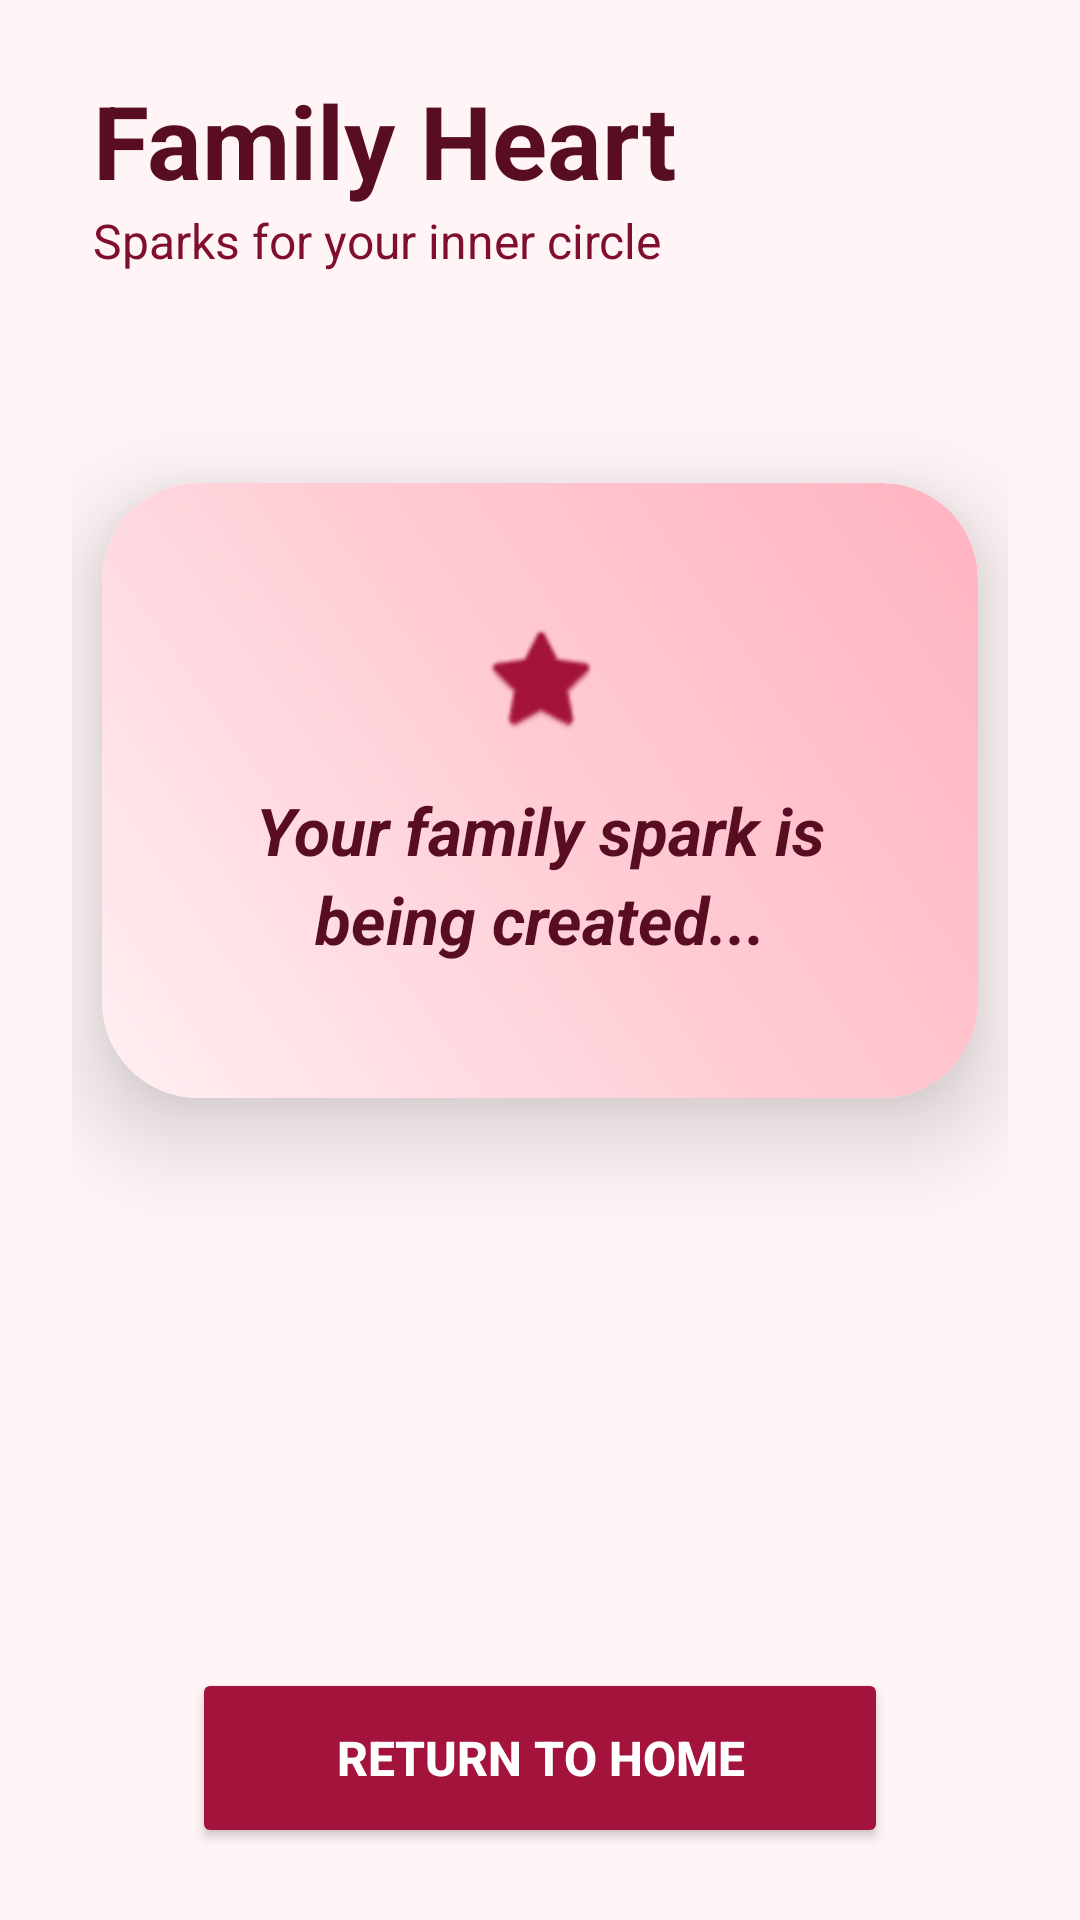

The Android layout XML behind this screen, and the referenced resources:
<!-- AndroidManifest.xml: application theme Theme.Sparko -->
<!-- res/layout/activity_family.xml -->
<?xml version="1.0" encoding="utf-8"?>
<androidx.constraintlayout.widget.ConstraintLayout
    xmlns:android="http://schemas.android.com/apk/res/android"
    xmlns:app="http://schemas.android.com/apk/res-auto"
    xmlns:tools="http://schemas.android.com/tools"
    android:layout_width="match_parent"
    android:layout_height="match_parent"
    android:background="#FFF5F7"
    android:padding="24dp"
    tools:context=".FamilyActivity">

    <TextView
        android:id="@+id/familyTitle"
        android:layout_width="wrap_content"
        android:layout_height="wrap_content"
        android:text="Family Heart"
        android:textColor="#590D22"
        android:textSize="34sp"
        android:textStyle="bold"
        app:layout_constraintBottom_toBottomOf="parent"
        app:layout_constraintEnd_toEndOf="parent"
        app:layout_constraintHorizontal_bias="0.059"
        app:layout_constraintStart_toStartOf="parent"
        app:layout_constraintTop_toTopOf="parent"
        app:layout_constraintVertical_bias="0.0" />

    <TextView
        android:id="@+id/familySubtitle"
        android:layout_width="wrap_content"
        android:layout_height="wrap_content"
        android:text="Sparks for your inner circle"
        android:textColor="#800F2F"
        android:textSize="16sp"
        app:layout_constraintBottom_toBottomOf="parent"
        app:layout_constraintEnd_toEndOf="parent"
        app:layout_constraintHorizontal_bias="0.0"
        app:layout_constraintStart_toStartOf="@id/familyTitle"
        app:layout_constraintTop_toBottomOf="@id/familyTitle"
        app:layout_constraintVertical_bias="0.0" />

    <androidx.cardview.widget.CardView
        android:id="@+id/familyCard"
        android:layout_width="0dp"
        android:layout_height="wrap_content"
        android:layout_marginTop="70dp"
        app:cardCornerRadius="32dp"
        app:cardElevation="20dp"
        app:layout_constraintTop_toBottomOf="@id/familySubtitle"
        app:layout_constraintStart_toStartOf="parent"
        app:layout_constraintEnd_toEndOf="parent"
        android:layout_marginHorizontal="10dp">

        <LinearLayout
            android:layout_width="match_parent"
            android:layout_height="wrap_content"
            android:orientation="vertical"
            android:background="@drawable/family_background_gradient_xml"
            android:padding="45dp"
            android:gravity="center">

            <ImageView
                android:layout_width="40dp"
                android:layout_height="40dp"
                android:src="@android:drawable/btn_star_big_on"
                android:contentDescription="Family Icon"
                android:layout_marginBottom="16dp"
                app:tint="#A4133C" />

            <TextView
                android:id="@+id/sparkDisplayTextView"
                android:layout_width="wrap_content"
                android:layout_height="wrap_content"
                android:text="Your family spark is being created..."
                android:textSize="22sp"
                android:textStyle="italic|bold"
                android:textColor="#590D22"
                android:gravity="center"
                android:lineSpacingExtra="4dp" />
        </LinearLayout>
    </androidx.cardview.widget.CardView>

    <Button
        android:id="@+id/backButton"
        android:layout_width="0dp"
        android:layout_height="60dp"
        android:layout_marginHorizontal="40dp"
        android:backgroundTint="#A4133C"
        android:text="RETURN TO HOME"
        android:textColor="#FFFFFF"
        android:textSize="16sp"
        android:textStyle="bold"
        app:cornerRadius="30dp"
        app:layout_constraintBottom_toBottomOf="parent"
        app:layout_constraintEnd_toEndOf="parent"
        app:layout_constraintHorizontal_bias="0.762"
        app:layout_constraintStart_toStartOf="parent"
        app:layout_constraintTop_toTopOf="parent"
        app:layout_constraintVertical_bias="1.0" />

</androidx.constraintlayout.widget.ConstraintLayout>
<!-- resources referenced by this layout -->
<resources>
  <!-- drawable family_background_gradient_xml (drawable) -->
  <?xml version="1.0" encoding="utf-8"?>
  <shape xmlns:android="http://schemas.android.com/apk/res/android"
      android:shape="rectangle">
      <gradient
          android:type="linear"
          android:angle="45"
          android:startColor="#FFF0F3"
          android:centerColor="#FFCCD5"
          android:endColor="#FFB3C1" />
      <corners android:radius="32dp" />
  </shape>
  <style name="Theme.Sparko" parent="Base.Theme.Sparko" />
  <style name="Base.Theme.Sparko" parent="Theme.Material3.DayNight.NoActionBar">
          
          
      </style>
</resources>
